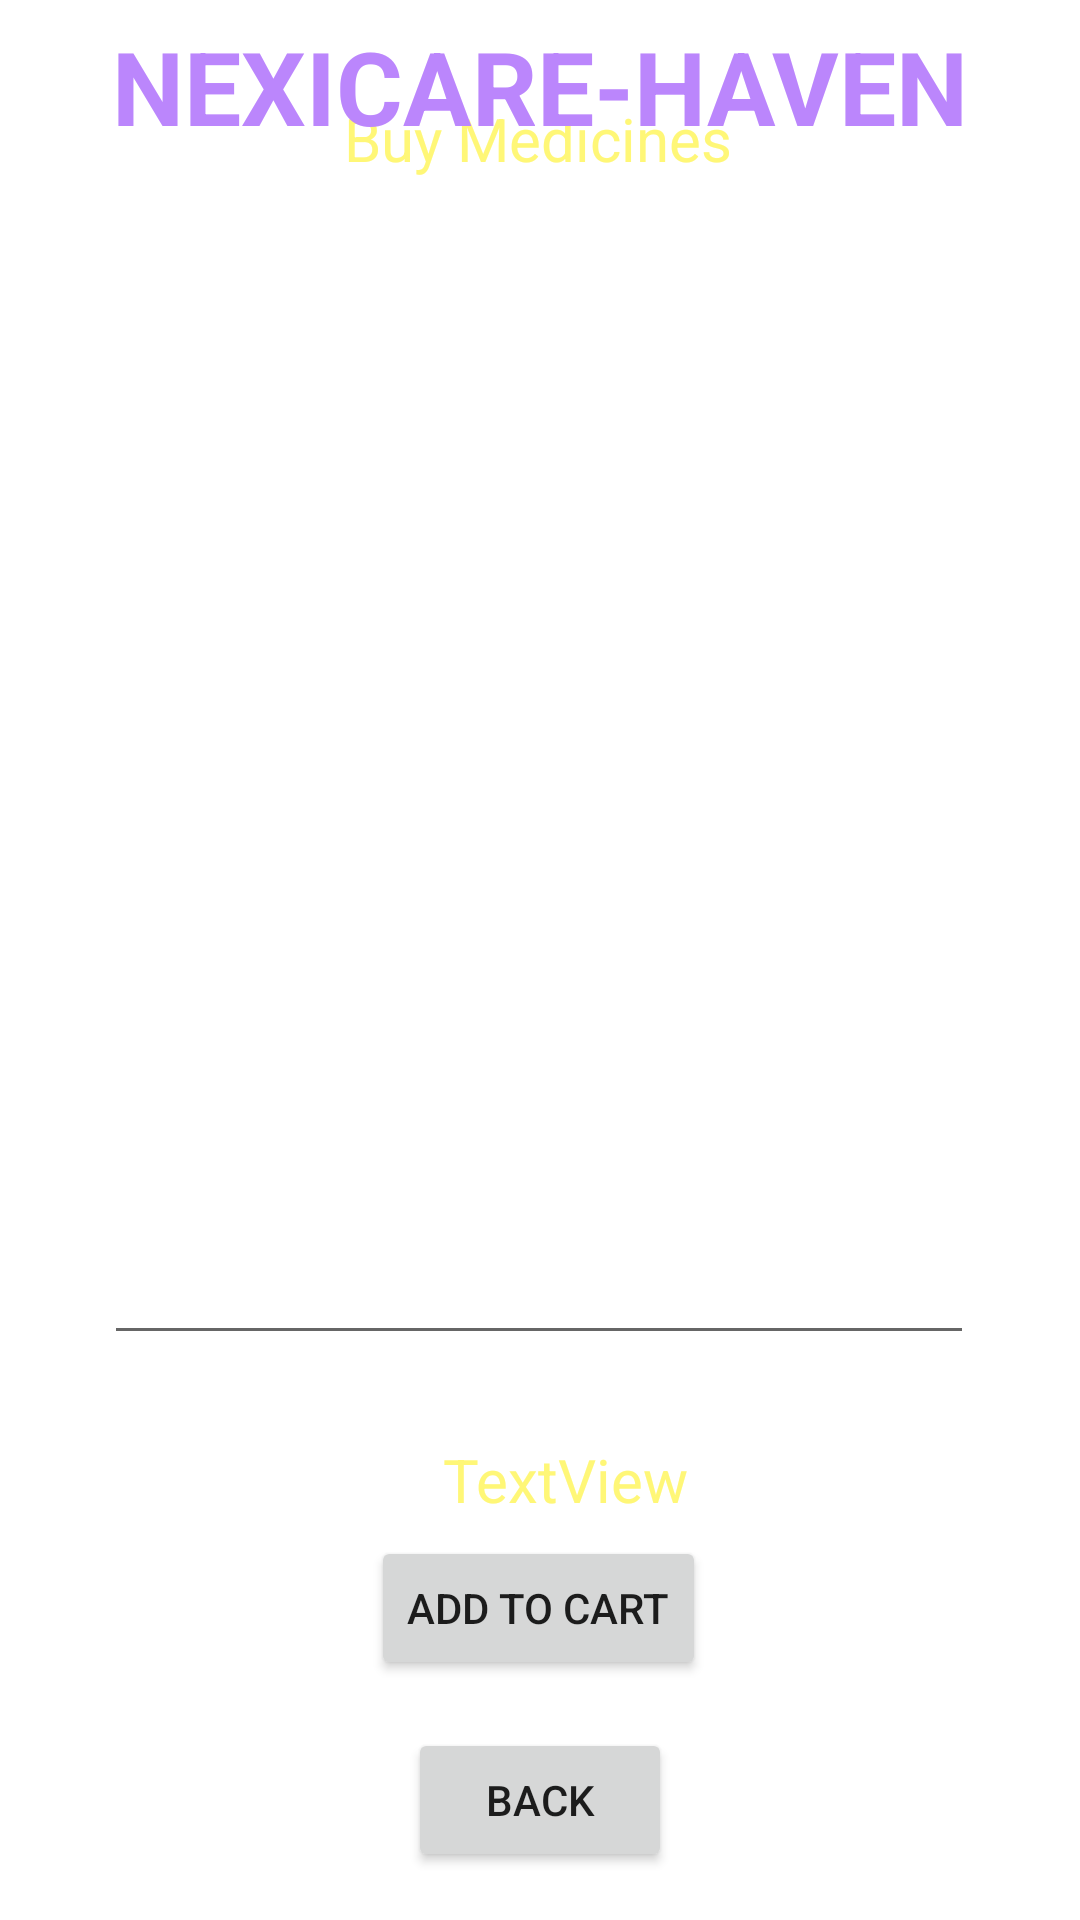

Produce the Android XML layout that renders to this screen, including the resource entries it uses.
<!-- AndroidManifest.xml: application theme Theme.Nexicare -->
<!-- res/layout/activity_buy_medicine_details.xml -->
<?xml version="1.0" encoding="utf-8"?>
<androidx.constraintlayout.widget.ConstraintLayout xmlns:android="http://schemas.android.com/apk/res/android"
    xmlns:app="http://schemas.android.com/apk/res-auto"
    xmlns:tools="http://schemas.android.com/tools"
    android:layout_width="match_parent"
    android:layout_height="match_parent"
    android:background="@drawable/back1"
    tools:context=".BuyMedicineDetailsActivity">

    <TextView
        android:id="@+id/textViewBMDPackageName"
        android:layout_width="wrap_content"
        android:layout_height="wrap_content"
        android:layout_marginTop="12dp"
        android:text="Buy Medicines"
        android:textColor="@color/yellowLight"
        android:textSize="20sp"
        app:layout_constraintEnd_toEndOf="parent"
        app:layout_constraintHorizontal_bias="0.497"
        app:layout_constraintStart_toStartOf="parent"
        app:layout_constraintTop_toBottomOf="@+id/textView_logo6"/>

    <TextView
        android:id="@+id/textView_logo6"
        android:layout_width="wrap_content"
        android:layout_height="wrap_content"
        android:layout_marginBottom="628dp"
        android:text="Deliver Location : Nairobi"
        android:textColor="@color/yellowLight"
        android:textSize="16sp"
        android:textStyle="bold"
        app:layout_constraintBottom_toBottomOf="parent"
        app:layout_constraintEnd_toEndOf="parent"
        app:layout_constraintHorizontal_bias="0.497"
        app:layout_constraintStart_toStartOf="parent"
        app:layout_constraintTop_toBottomOf="@+id/textView_logo4"/>

    <TextView
        android:id="@+id/textView_logo4"
        android:layout_width="wrap_content"
        android:layout_height="wrap_content"
        android:text="NEXICARE-HAVEN"
        android:textColor="@color/purple_200"
        android:textSize="34sp"
        android:textStyle="bold"
        app:layout_constraintBottom_toBottomOf="parent"
        app:layout_constraintEnd_toEndOf="parent"
        app:layout_constraintVertical_bias="0.00999999"
        app:layout_constraintStart_toStartOf="parent"
        app:layout_constraintTop_toTopOf="parent" />

    <Button
        android:id="@+id/buttonBMDAppToCart"
        android:layout_width="wrap_content"
        android:layout_height="wrap_content"
        android:layout_marginBottom="16dp"
        android:text="Add to Cart"
        app:layout_constraintBottom_toTopOf="@+id/buttonBMDBack"
        app:layout_constraintEnd_toEndOf="parent"
        app:layout_constraintHorizontal_bias="0.498"
        app:layout_constraintStart_toStartOf="parent" />

    <Button
        android:id="@+id/buttonBMDBack"
        android:layout_width="wrap_content"
        android:layout_height="wrap_content"
        android:layout_marginBottom="16dp"
        android:text="Back"
        app:layout_constraintBottom_toBottomOf="parent"
        app:layout_constraintEnd_toEndOf="parent"
        app:layout_constraintStart_toStartOf="parent"/>

    <EditText
        android:id="@+id/editTextTextBMDMultiLine"
        android:layout_width="290dp"
        android:layout_height="372dp"
        android:layout_marginTop="20dp"
        android:editable="false"
        android:ems="10"
        android:gravity="start|top"
        android:inputType="textMultiLine"
        android:padding="10dp"
        android:text="Hi \nHello"
        android:textColor="@color/colorWhite"
        app:layout_constraintEnd_toEndOf="parent"
        app:layout_constraintHorizontal_bias="0.495"
        app:layout_constraintStart_toStartOf="parent"
        app:layout_constraintTop_toBottomOf="@+id/textViewBMDPackageName"
        tools:ignore="MissingConstraints"/>

    <TextView
        android:id="@+id/textViewTotalBMDCost"
        android:layout_width="wrap_content"
        android:layout_height="wrap_content"
        android:layout_marginTop="28dp"
        android:text="TextView"
        android:textColor="@color/yellowLight"
        android:textSize="20sp"
        app:layout_constraintEnd_toEndOf="parent"
        app:layout_constraintHorizontal_bias="0.531"
        app:layout_constraintStart_toStartOf="parent"
        app:layout_constraintTop_toBottomOf="@+id/editTextTextBMDMultiLine" />

</androidx.constraintlayout.widget.ConstraintLayout>
<!-- resources referenced by this layout -->
<resources>
  <color name="colorWhite">#FFFFFF</color>
  <color name="purple_200">#FFBB86FC</color>
  <color name="yellowLight">#fff777</color>
  <style name="Theme.Nexicare" parent="Theme.MaterialComponents.DayNight.NoActionBar">
          
          <item name="colorPrimary">@color/purple_500</item>
          <item name="colorPrimaryVariant">@color/purple_700</item>
          <item name="colorOnPrimary">@color/white</item>
          
          <item name="colorSecondary">@color/teal_200</item>
          <item name="colorSecondaryVariant">@color/teal_700</item>
          <item name="colorOnSecondary">@color/black</item>
          
          <item name="android:statusBarColor">?attr/colorPrimaryVariant</item>
          
      </style>
  <color name="purple_500">#FF6200EE</color>
  <color name="purple_700">#FF3700B3</color>
  <color name="white">#FFFFFFFF</color>
  <color name="teal_200">#FF03DAC5</color>
  <color name="teal_700">#FF018786</color>
  <color name="black">#FF000000</color>
</resources>
